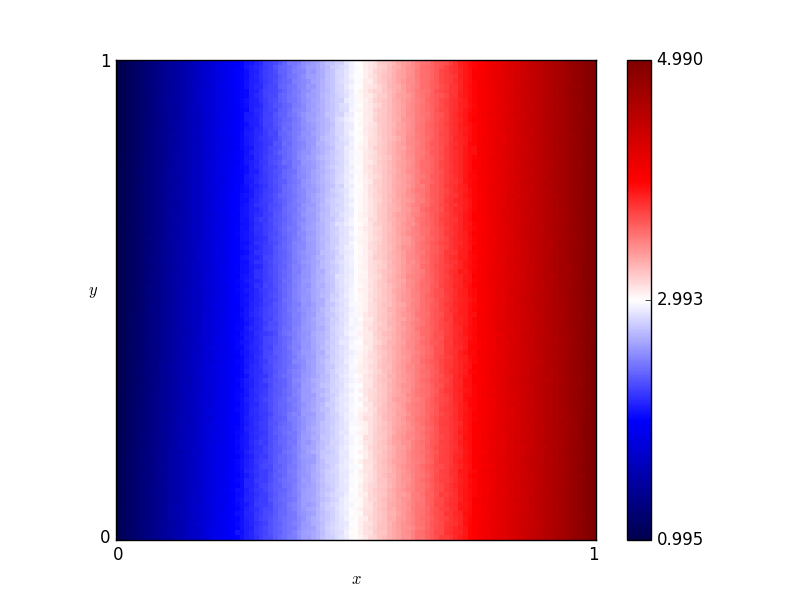

Data behind this chart, as committed beside it:
x, y, score
0.46, 0.76, 2.828
0.54, 0.86, 3.132
0.16, 0.19, 1.661
0.61, 0.18, 3.449
0.82, 0.41, 4.224
0.72, 0.66, 3.842
0.63, 0.37, 3.487
0.41, 0.28, 2.644
0.16, 0.44, 1.648
0.8, 0.33, 4.168
0.84, 0.23, 4.318
0.25, 0.48, 1.987
0.62, 0.7, 3.471
0.78, 0.28, 4.09
0.03, 0.68, 1.122
0.57, 0.0, 3.296
0.69, 0.37, 3.751
0.46, 0.05, 2.86
0.65, 0.03, 3.586
0.56, 0.8, 3.21
0.28, 0.44, 2.136
0.65, 0.0, 3.602
0.57, 0.1, 3.297
0.44, 0.29, 2.747
0.63, 0.49, 3.484
0.26, 0.03, 2.062
0.92, 0.27, 4.621
0.69, 0.35, 3.754
0.79, 0.78, 4.108
0.3, 0.26, 2.227
0.98, 0.54, 4.874
0.25, 0.62, 2.007
0.55, 0.43, 3.183
0.19, 0.06, 1.801
0.14, 0.65, 1.571
0.09, 0.65, 1.369
0.92, 1.0, 4.638
0.51, 0.43, 3.039
0.36, 0.66, 2.419
0.33, 0.92, 2.298
0.01, 0.93, 1.036
0.25, 0.81, 1.998
0.9, 0.46, 4.554
0.3, 0.12, 2.238
0.87, 0.59, 4.44
0.8, 0.75, 4.168
0.93, 0.2, 4.641
0.34, 0.41, 2.358
0.05, 0.48, 1.211
0.9, 0.12, 4.552
0.59, 0.65, 3.34
0.72, 0.62, 3.828
0.29, 0.87, 2.134
0.02, 0.72, 1.085
0.8, 0.35, 4.171
0.09, 0.22, 1.39
0.05, 0.61, 1.199
0.49, 0.38, 2.956
0.62, 0.21, 3.461
0.79, 0.55, 4.136
... 10,141 more rows
